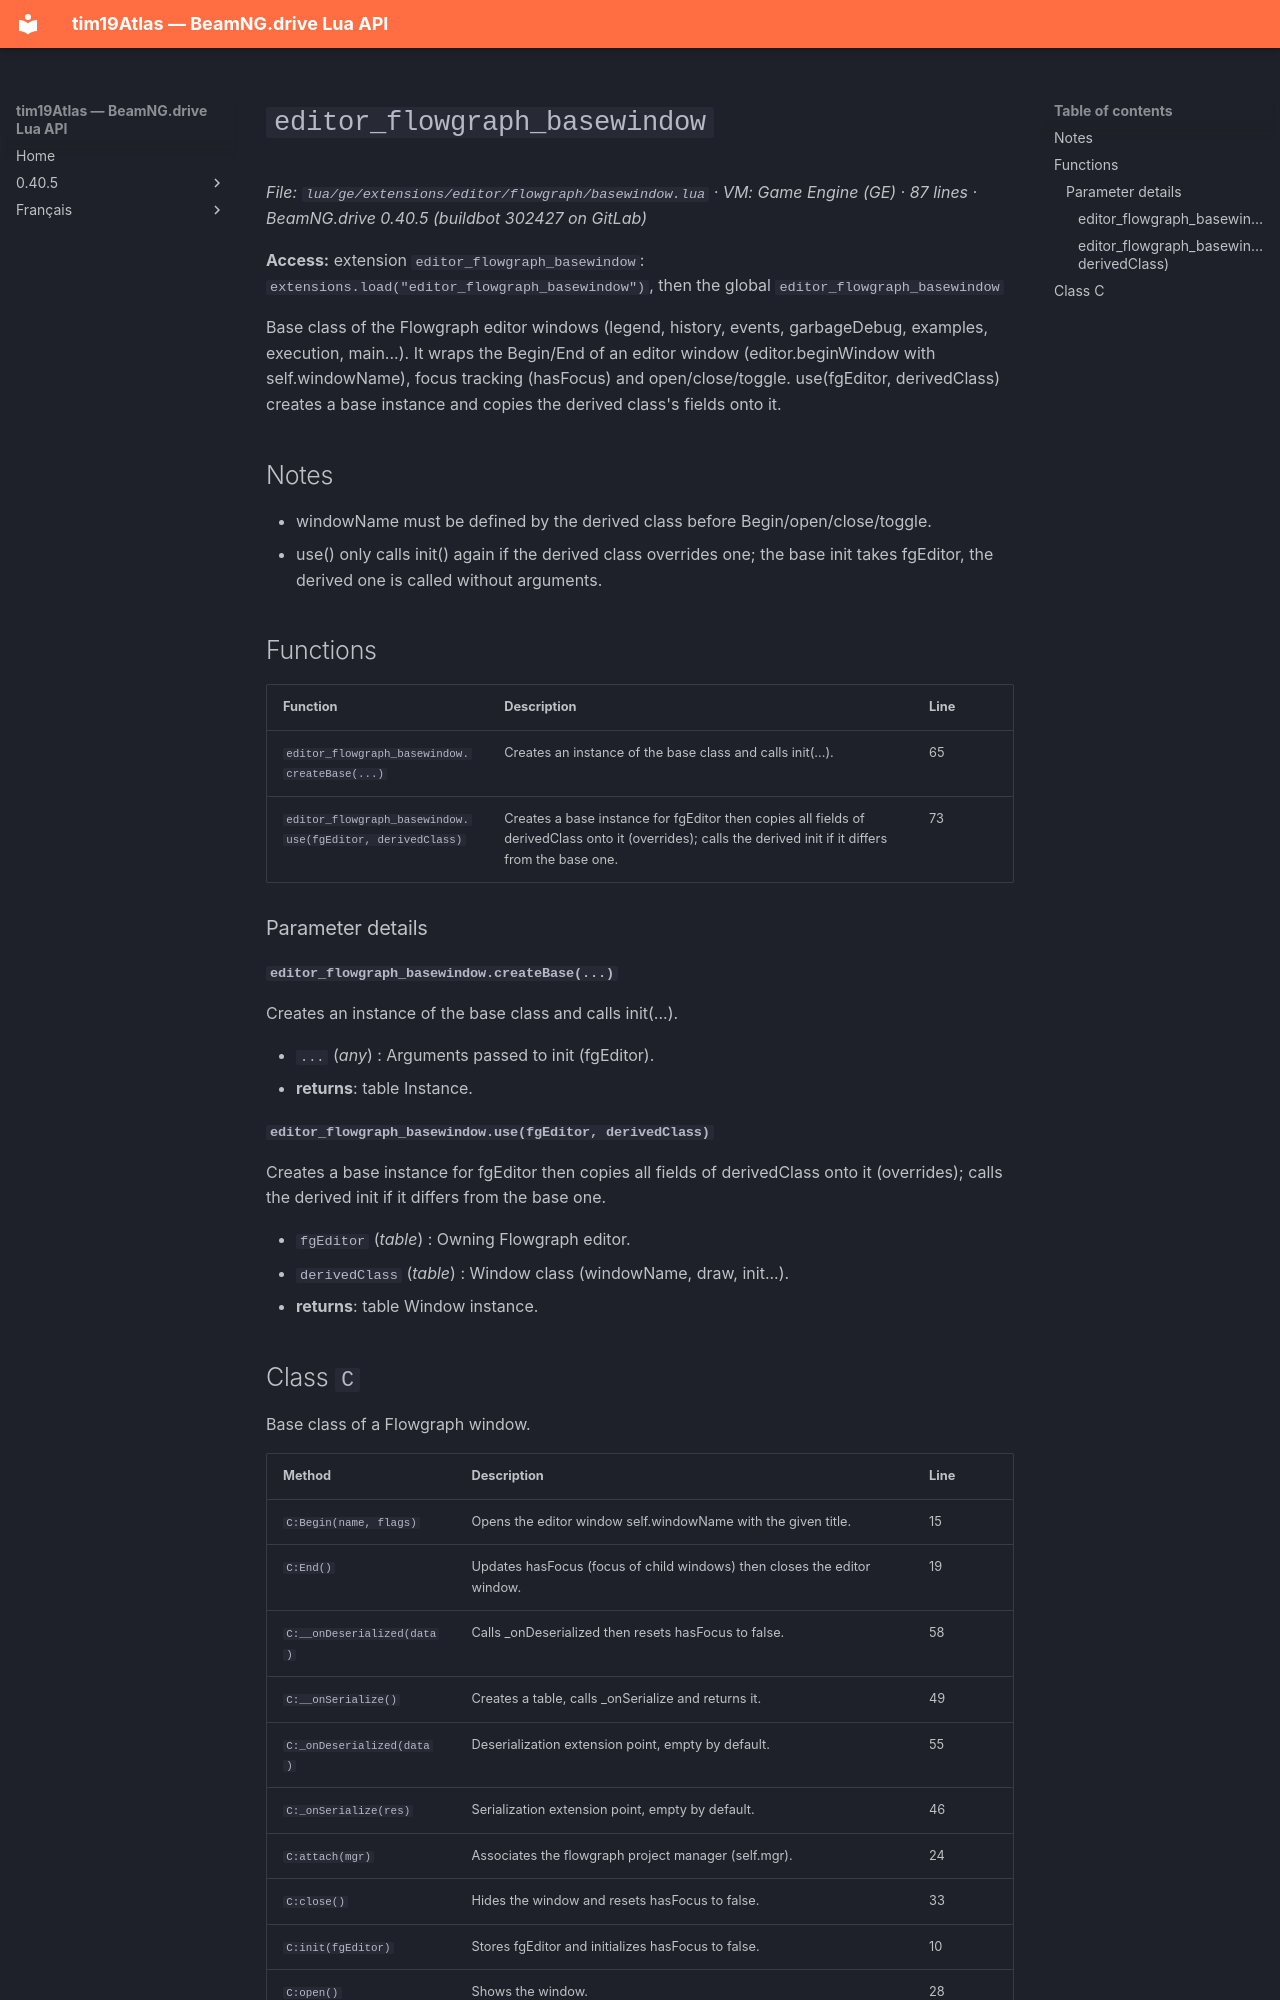

repository: Tim0219800/beamng-lua-atlas · page: 0.40.5/ge/extensions/editor/flowgraph/basewindow.html · generator: mkdocs

# `editor_flowgraph_basewindow`

*File: `lua/ge/extensions/editor/flowgraph/basewindow.lua` · VM: Game Engine (GE) · 87 lines · BeamNG.drive 0.40.5 (buildbot 302427 on GitLab)*

**Access:** extension `editor_flowgraph_basewindow`: `extensions.load("editor_flowgraph_basewindow")`, then the global `editor_flowgraph_basewindow`

Base class of the Flowgraph editor windows (legend, history, events, garbageDebug, examples, execution, main...). It wraps the Begin/End of an editor window (editor.beginWindow with self.windowName), focus tracking (hasFocus) and open/close/toggle. use(fgEditor, derivedClass) creates a base instance and copies the derived class's fields onto it.

## Notes

- windowName must be defined by the derived class before Begin/open/close/toggle.
- use() only calls init() again if the derived class overrides one; the base init takes fgEditor, the derived one is called without arguments.

## Functions

| Function | Description | Line |
|---|---|---|
| `editor_flowgraph_basewindow.createBase(...)` | Creates an instance of the base class and calls init(...). | 65 |
| `editor_flowgraph_basewindow.use(fgEditor, derivedClass)` | Creates a base instance for fgEditor then copies all fields of derivedClass onto it (overrides); calls the derived init if it differs from the base one. | 73 |

### Parameter details

#### `editor_flowgraph_basewindow.createBase(...)`

Creates an instance of the base class and calls init(...).

- `...` (*any*) : Arguments passed to init (fgEditor).
- **returns**: table Instance.

#### `editor_flowgraph_basewindow.use(fgEditor, derivedClass)`

Creates a base instance for fgEditor then copies all fields of derivedClass onto it (overrides); calls the derived init if it differs from the base one.

- `fgEditor` (*table*) : Owning Flowgraph editor.
- `derivedClass` (*table*) : Window class (windowName, draw, init...).
- **returns**: table Window instance.
